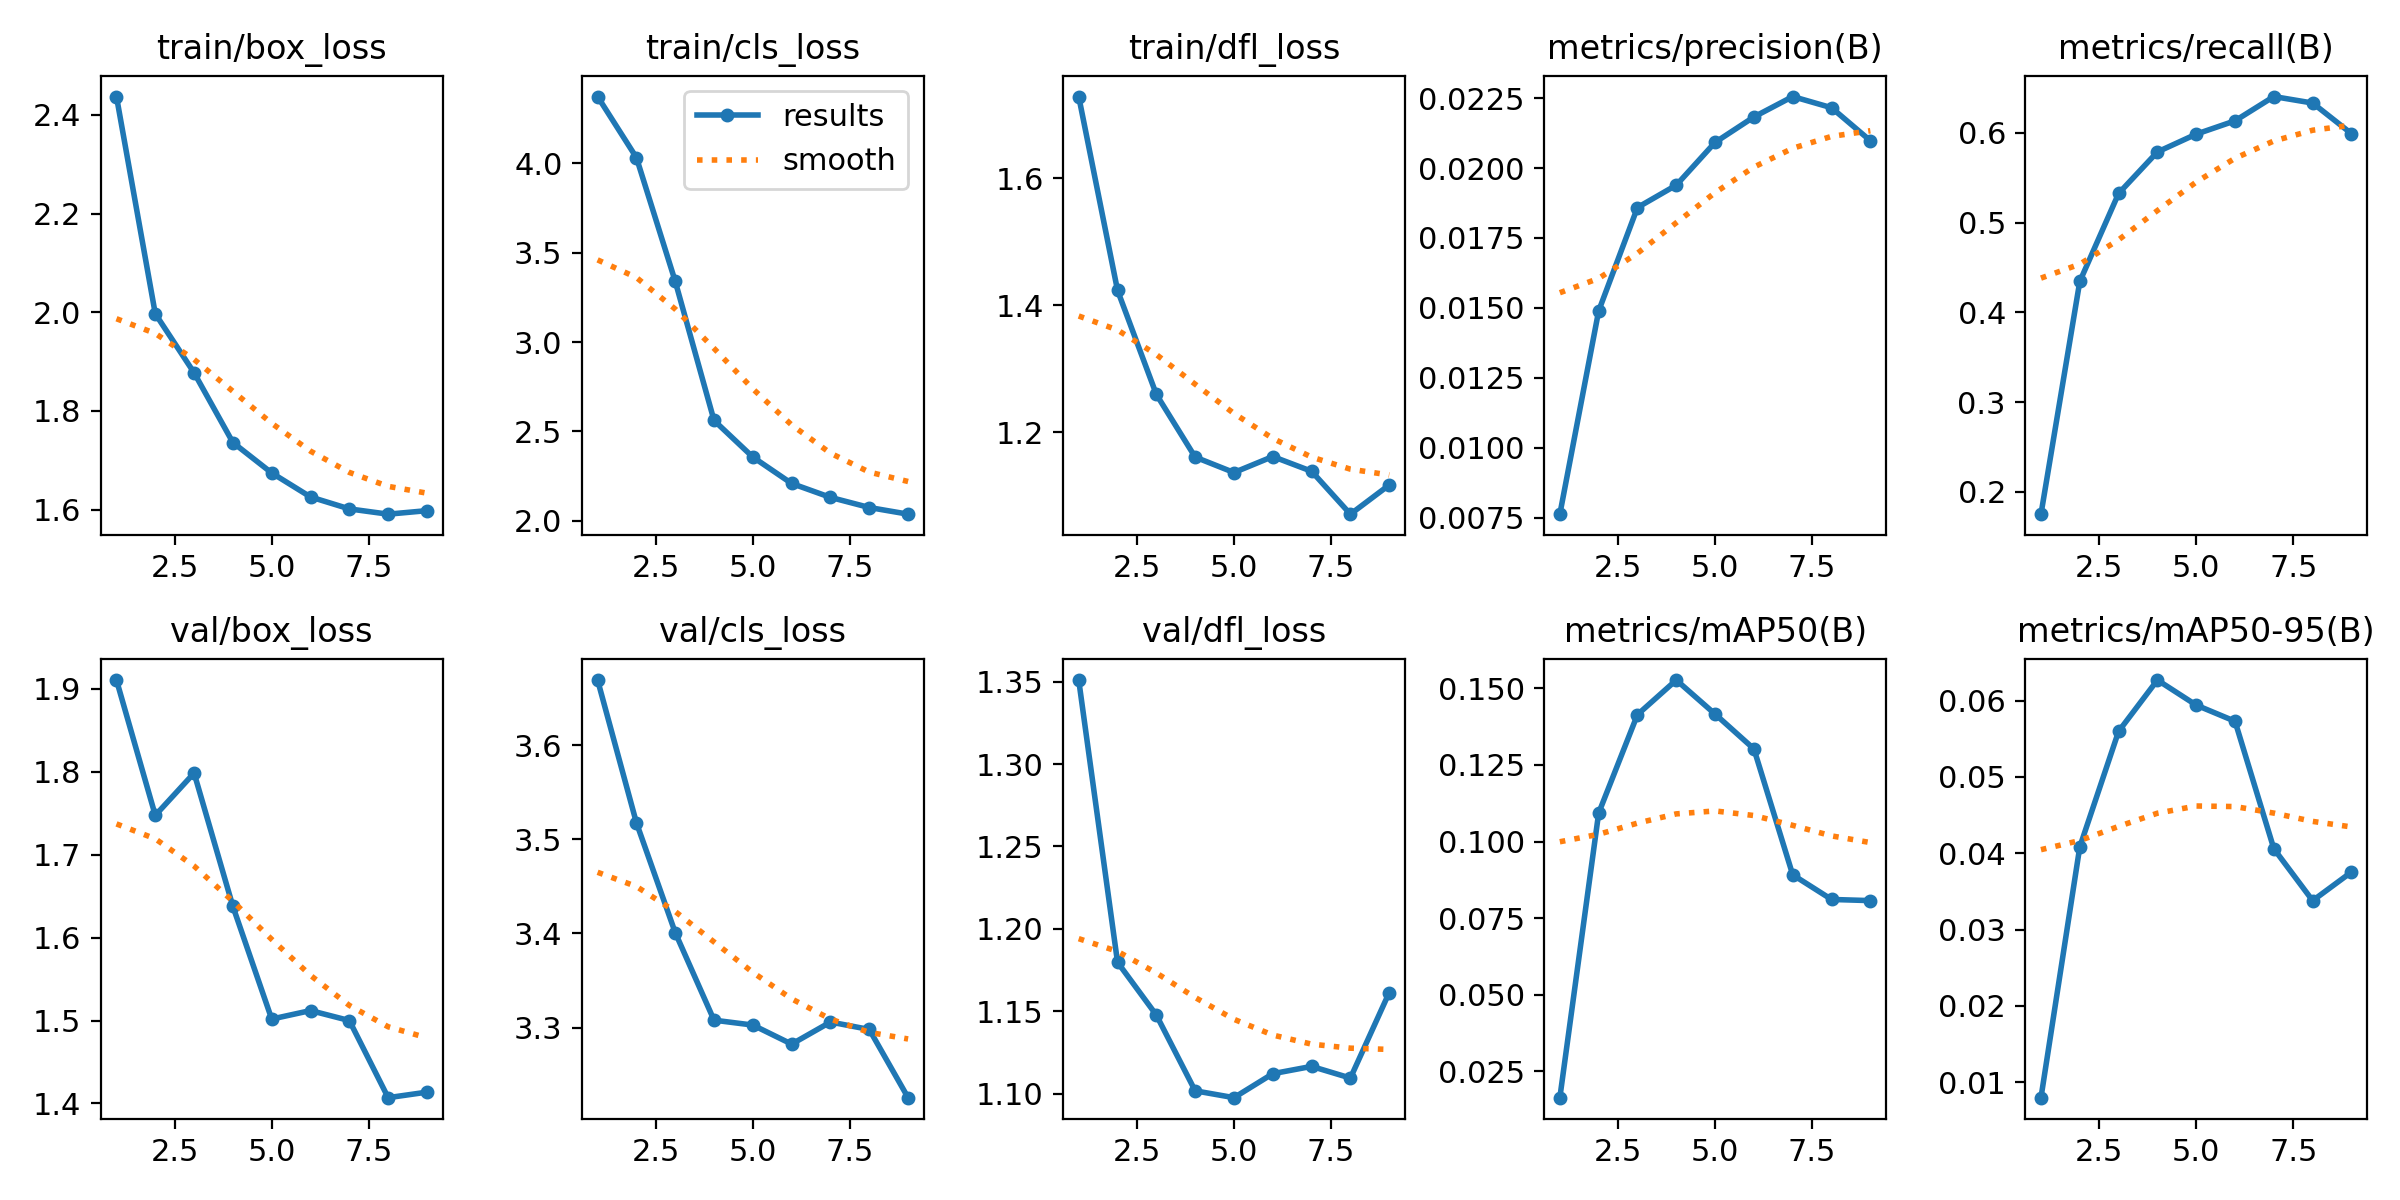

Values plotted in this chart, from the file beside it:
epoch, time, train/box_loss, train/cls_loss, train/dfl_loss, metrics/precision(B), metrics/recall(B), metrics/mAP50(B), metrics/mAP50-95(B), val/box_loss, val/cls_loss, val/dfl_loss, lr/pg0, lr/pg1, lr/pg2
1, 76.34, 2.437, 4.374, 1.729, 0.00762, 0.175, 0.01643, 0.00799, 1.91, 3.669, 1.351, 6.668e-05, 6.668e-05, 6.668e-05
2, 201.9, 1.997, 4.032, 1.424, 0.01489, 0.4343, 0.1093, 0.04082, 1.747, 3.518, 1.18, 0.0001426, 0.0001426, 0.0001426
3, 315.2, 1.877, 3.34, 1.26, 0.01859, 0.5324, 0.1414, 0.05596, 1.798, 3.401, 1.148, 0.0002103, 0.0002103, 0.0002103
4, 428.7, 1.736, 2.561, 1.161, 0.01939, 0.5787, 0.1527, 0.06268, 1.638, 3.308, 1.102, 0.0002697, 0.0002697, 0.0002697
5, 625.5, 1.674, 2.357, 1.137, 0.02092, 0.5985, 0.1416, 0.0594, 1.502, 3.303, 1.098, 0.0003209, 0.0003209, 0.0003209
6, 712.3, 1.626, 2.209, 1.162, 0.02183, 0.6134, 0.1302, 0.05728, 1.512, 3.282, 1.112, 0.0003638, 0.0003638, 0.0003638
7, 775.3, 1.602, 2.131, 1.139, 0.02256, 0.6404, 0.08915, 0.04059, 1.5, 3.306, 1.117, 0.0003984, 0.0003984, 0.0003984
8, 833.8, 1.591, 2.074, 1.071, 0.02216, 0.6332, 0.08111, 0.03379, 1.407, 3.298, 1.109, 0.0004249, 0.0004249, 0.0004249
9, 971.6, 1.598, 2.037, 1.117, 0.02098, 0.5991, 0.08073, 0.03754, 1.414, 3.226, 1.161, 0.000443, 0.000443, 0.000443
